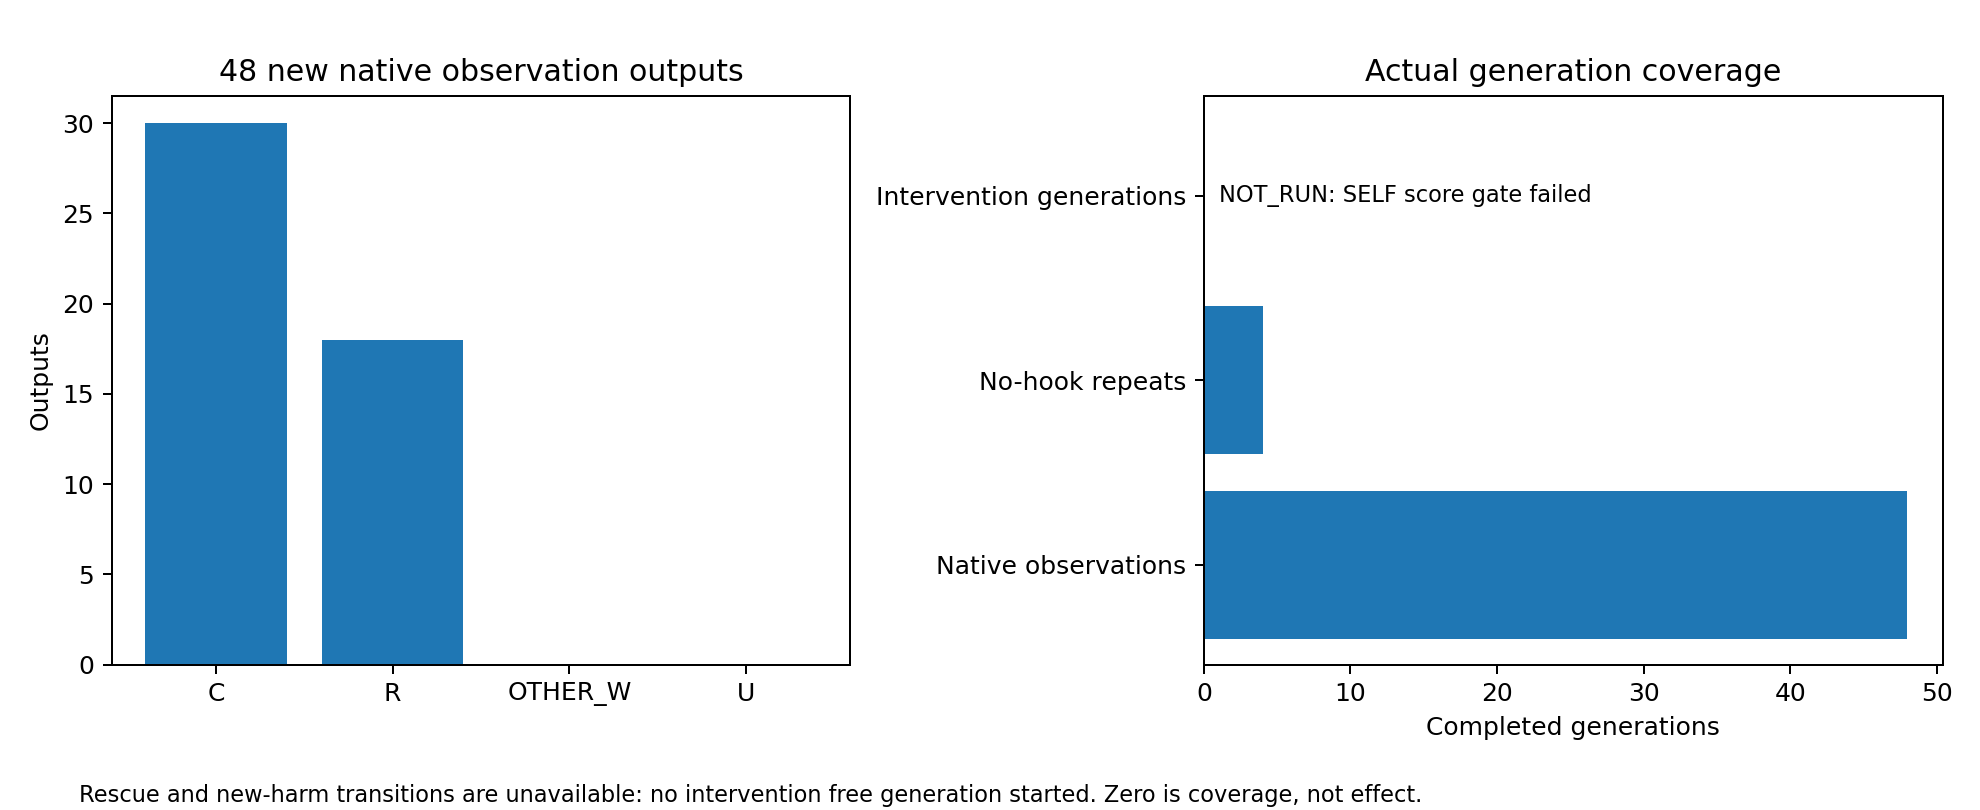

The file beside this chart, header and first rows:
type, completed
native_observations, 48
nohook_repeats, 4
intervention_generations, 0
